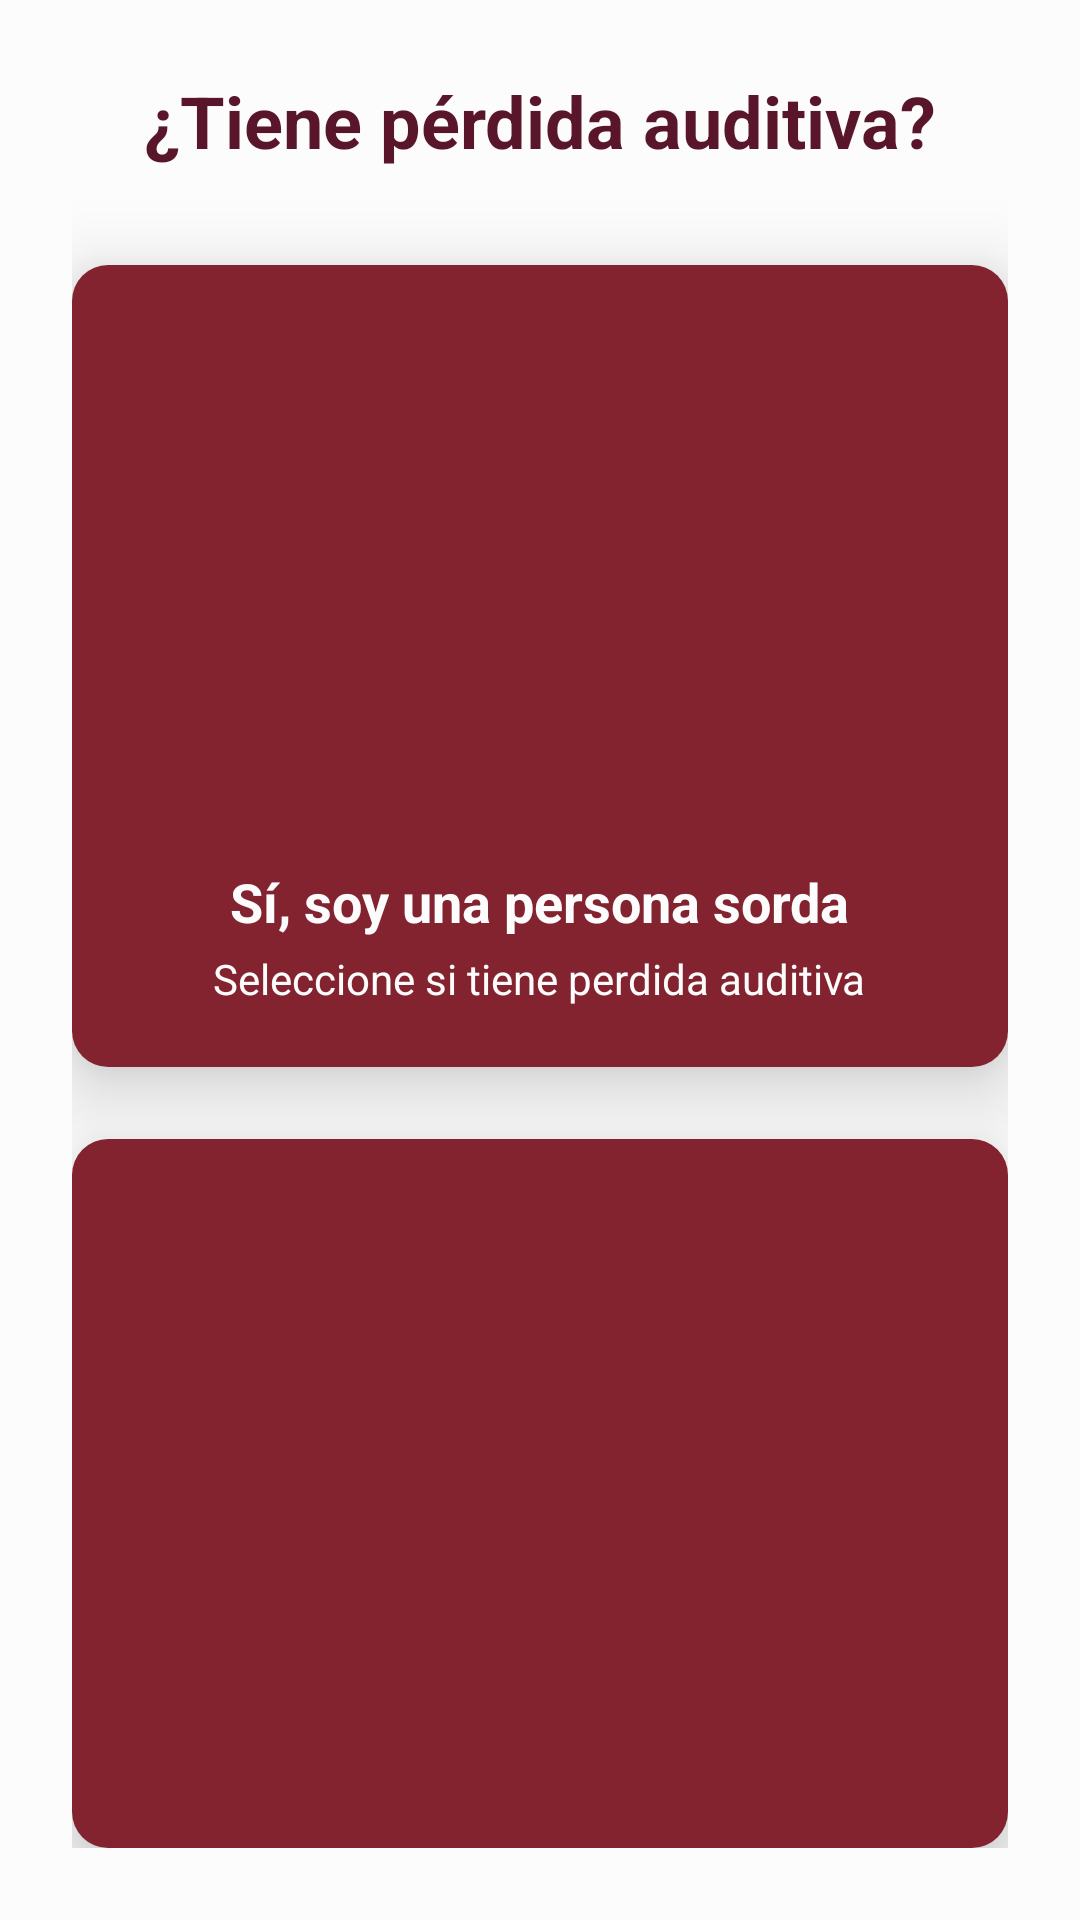

The Android layout XML behind this screen, and the referenced resources:
<!-- AndroidManifest.xml: application theme Theme.Dialogalsp -->
<!-- res/layout/activity_main.xml -->
<?xml version="1.0" encoding="utf-8"?>
<LinearLayout xmlns:android="http://schemas.android.com/apk/res/android"
    xmlns:app="http://schemas.android.com/apk/res-auto"
    android:layout_width="match_parent"
    android:layout_height="match_parent"
    android:background="#fcfcfc"
    android:gravity="center"
    android:orientation="vertical"
    android:padding="24dp">

    
    <TextView
        android:layout_width="wrap_content"
        android:layout_height="wrap_content"
        android:layout_marginBottom="32dp"
        android:text="¿Tiene pérdida auditiva?"
        android:textColor="#59162b"
        android:textSize="24sp"
        android:textStyle="bold" />

    
    <androidx.cardview.widget.CardView
        android:id="@+id/btnSordo"
        android:layout_width="match_parent"
        android:layout_height="wrap_content"
        android:layout_marginBottom="24dp"
        app:cardCornerRadius="12dp"
        app:cardElevation="16dp"
        app:strokeColor="#ab3033"
        app:strokeWidth="1dp">

        <LinearLayout
            android:layout_width="match_parent"
            android:layout_height="wrap_content"
            android:background="#82232f"
            android:orientation="vertical"
            android:gravity="center_horizontal"
            android:padding="20dp">

            
            <ImageView
                android:layout_width="250dp"
                android:layout_height="180dp"
                android:src="@drawable/usuario_sordo" />

            <LinearLayout
                android:layout_width="match_parent"
                android:layout_height="wrap_content"
                android:gravity="center"
                android:orientation="vertical">

                <TextView
                    android:layout_width="wrap_content"
                    android:layout_height="wrap_content"
                    android:text="Sí, soy una persona sorda"
                    android:textColor="#fcfcfc"
                    android:textSize="18sp"
                    android:textStyle="bold" />

                <TextView
                    android:layout_width="wrap_content"
                    android:layout_height="wrap_content"
                    android:layout_marginTop="4dp"
                    android:text="Seleccione si tiene perdida auditiva"
                    android:textColor="#fcfcfc"
                    android:textSize="14sp" />
            </LinearLayout>
        </LinearLayout>
    </androidx.cardview.widget.CardView>

    
    <androidx.cardview.widget.CardView
        android:id="@+id/btnOyente"
        android:layout_width="match_parent"
        android:layout_height="wrap_content"
        app:cardCornerRadius="12dp"
        app:cardElevation="16dp"
        app:strokeColor="#ab3033"
        app:strokeWidth="1dp">

        <LinearLayout
            android:layout_width="match_parent"
            android:layout_height="wrap_content"
            android:background="#82232f"
            android:orientation="vertical"
            android:gravity="center_horizontal"
            android:padding="20dp">

            

            <ImageView
                android:layout_width="180dp"
                android:layout_height="180dp"
                android:layout_marginBottom="15dp"
                android:src="@drawable/usuario_oyente" />


            <LinearLayout
                android:layout_width="match_parent"
                android:gravity="center"
                android:layout_height="wrap_content"
                android:orientation="vertical">

                <TextView
                    android:layout_width="wrap_content"
                    android:layout_height="wrap_content"
                    android:text="No, soy una persona oyente"
                    android:textColor="#fcfcfc"
                    android:textSize="18sp"
                    android:textStyle="bold" />

                <TextView
                    android:layout_width="wrap_content"
                    android:layout_height="wrap_content"
                    android:layout_marginTop="4dp"
                    android:text="Seleccione si no tiene perdida auditiva"
                    android:textColor="#fcfcfc"
                    android:textSize="14sp" />
            </LinearLayout>
        </LinearLayout>
    </androidx.cardview.widget.CardView>

</LinearLayout>
<!-- resources referenced by this layout -->
<resources>
  <style name="Theme.Dialogalsp" parent="Base.Theme.Dialogalsp" />
  <style name="Base.Theme.Dialogalsp" parent="Theme.Material3.DayNight.NoActionBar">
          
          
      </style>
</resources>
